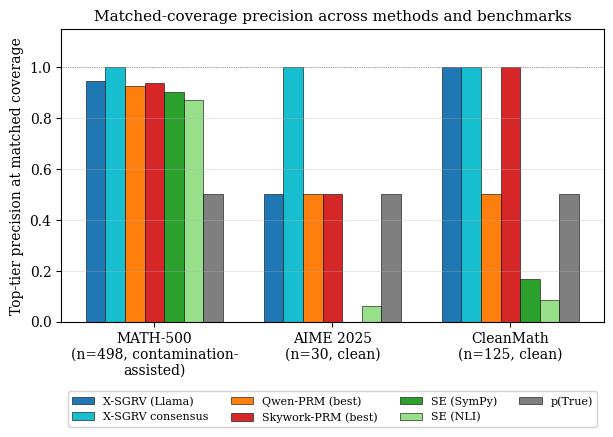

Generate this figure with matplotlib: (Note: this script raises an exception after producing the figure.)
"""Summary overview figure: all methods at matched coverage on three benchmarks."""
import json
from pathlib import Path

import matplotlib.pyplot as plt
import numpy as np

FIG_DIR = Path("/Users/aayanalwani/MATHAI/MATHAI/paper/figures")

plt.rcParams.update({
    "font.family": "serif",
    "font.size": 10,
    "axes.titlesize": 11,
    "axes.labelsize": 10,
    "legend.fontsize": 8,
    "figure.dpi": 150,
    "savefig.bbox": "tight",
    "savefig.dpi": 300,
})

methods = [
    "X-SGRV (Llama)",
    "X-SGRV consensus",
    "Qwen-PRM (best)",
    "Skywork-PRM (best)",
    "SE (SymPy)",
    "SE (NLI)",
    "p(True)",
]
math500 = [0.947, 1.000, 0.927, 0.938, 0.902, 0.870, 0.50]
aime = [0.50, 1.00, 0.50, 0.50, 0.00, 0.0625, 0.50]
cleanmath = [1.00, 1.00, 0.50, 1.00, 0.167, 0.085, 0.50]

colors = {
    "X-SGRV (Llama)": "#1f77b4",
    "X-SGRV consensus": "#17becf",
    "Qwen-PRM (best)": "#ff7f0e",
    "Skywork-PRM (best)": "#d62728",
    "SE (SymPy)": "#2ca02c",
    "SE (NLI)": "#98df8a",
    "p(True)": "#7f7f7f",
}

fig, ax = plt.subplots(figsize=(7.0, 3.8))
n_methods = len(methods)
n_bench = 3
x = np.arange(n_bench)
width = 0.11

for i, method in enumerate(methods):
    vals = [math500[i], aime[i], cleanmath[i]]
    offset = (i - (n_methods - 1) / 2) * width
    ax.bar(x + offset, vals, width, label=method, color=colors[method],
           edgecolor="black", linewidth=0.4)

ax.set_xticks(x)
ax.set_xticklabels([
    "MATH-500\n(n=498, contamination-\nassisted)",
    "AIME 2025\n(n=30, clean)",
    "CleanMath\n(n=125, clean)"
])
ax.set_ylabel("Top-tier precision at matched coverage")
ax.set_ylim(0, 1.15)
ax.axhline(1.0, color="gray", linestyle=":", linewidth=0.6)
ax.grid(True, axis="y", alpha=0.3)
ax.set_title("Matched-coverage precision across methods and benchmarks")
ax.legend(ncol=4, loc="upper center", bbox_to_anchor=(0.5, -0.22), framealpha=0.9)
fig.savefig(FIG_DIR / "fig_method_summary.pdf")
plt.close(fig)
print(f"wrote {FIG_DIR/'fig_method_summary.pdf'}")
